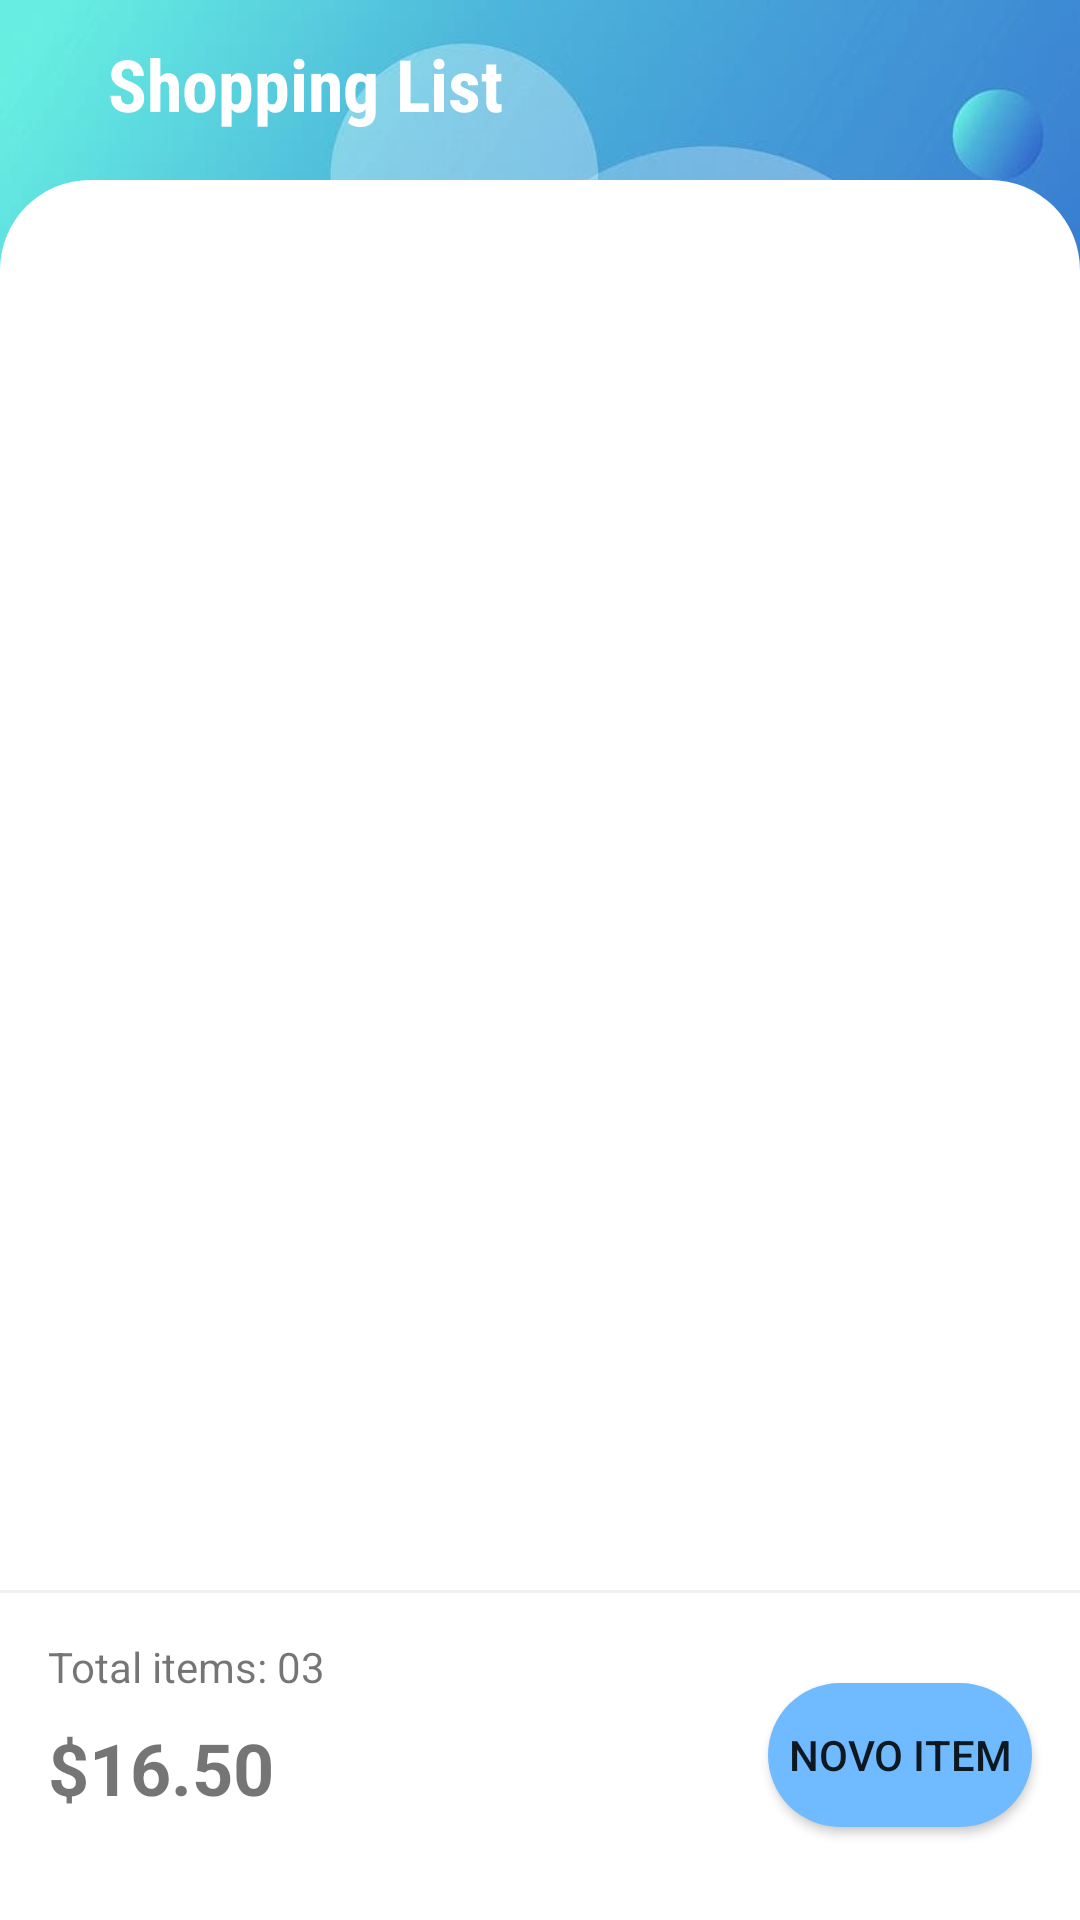

Layout XML and referenced resources for this Android screen:
<!-- AndroidManifest.xml: application theme Theme.GroceryShoppingList -->
<!-- res/layout/fragment_shopping.xml -->
<?xml version="1.0" encoding="utf-8"?>
<androidx.constraintlayout.widget.ConstraintLayout xmlns:android="http://schemas.android.com/apk/res/android"
    xmlns:app="http://schemas.android.com/apk/res-auto"
    xmlns:tools="http://schemas.android.com/tools"
    android:layout_width="match_parent"
    android:layout_height="match_parent"
    android:background="@color/white">

    <ImageView
        android:id="@+id/shopping_list_background"
        android:layout_width="wrap_content"
        android:layout_height="match_parent"
        android:background="@color/blue_600"
        android:scaleType="fitStart"
        app:layout_constraintEnd_toEndOf="parent"
        app:layout_constraintHorizontal_bias="0.0"
        app:layout_constraintStart_toStartOf="parent"
        app:layout_constraintTop_toTopOf="parent"
        app:srcCompat="@drawable/bg" />

    <TextView
        android:id="@+id/shopping_list_title"
        android:layout_width="0dp"
        android:layout_height="wrap_content"
        android:layout_marginStart="36dp"
        android:layout_marginEnd="36dp"
        android:layout_marginBottom="16dp"
        android:fontFamily="sans-serif-condensed"
        android:text="@string/shopping_list_title"
        android:textColor="@color/white"
        android:textSize="24sp"
        android:textStyle="bold"
        app:layout_constraintBottom_toTopOf="@+id/shopping_list_container"
        app:layout_constraintEnd_toEndOf="parent"
        app:layout_constraintStart_toStartOf="parent" />

    <LinearLayout
        android:id="@+id/shopping_list_container"
        android:layout_width="match_parent"
        android:layout_height="470dp"
        android:background="@drawable/bg_layout"
        android:orientation="horizontal"
        android:paddingTop="36dp"
        app:layout_constraintBottom_toTopOf="@+id/shopping_list_footer_container"
        app:layout_constraintEnd_toEndOf="parent"
        app:layout_constraintHorizontal_bias="0.0"
        app:layout_constraintStart_toStartOf="parent"
        app:layout_goneMarginTop="-25dp">

        <androidx.recyclerview.widget.RecyclerView
            android:id="@+id/shopping_list"
            android:layout_width="match_parent"
            android:layout_height="match_parent"
            android:paddingStart="16dp"
            android:paddingEnd="16dp"
            tools:listitem="@layout/shopping_item" />
    </LinearLayout>

    <View
        android:id="@+id/shopping_list_footer_container"
        android:layout_width="match_parent"
        android:layout_height="110dp"
        android:background="@color/white"
        app:layout_constraintBottom_toBottomOf="parent"
        app:layout_constraintEnd_toEndOf="parent"
        app:layout_constraintStart_toStartOf="parent" />

    <View
        android:id="@+id/shopping_list_separator"
        android:layout_width="wrap_content"
        android:layout_height="1dp"
        android:background="@color/gray_100"
        app:layout_constraintEnd_toEndOf="parent"
        app:layout_constraintStart_toStartOf="parent"
        app:layout_constraintTop_toTopOf="@+id/shopping_list_footer_container" />

    <TextView
        android:id="@+id/shopping_list_total_items"
        android:layout_width="wrap_content"
        android:layout_height="wrap_content"
        android:layout_marginStart="16dp"
        android:layout_marginTop="16dp"
        android:text="Total items: 03"
        app:layout_constraintStart_toStartOf="parent"
        app:layout_constraintTop_toBottomOf="@+id/shopping_list_container" />

    <TextView
        android:id="@+id/shopping_list_total_price"
        android:layout_width="wrap_content"
        android:layout_height="wrap_content"
        android:layout_marginTop="8dp"
        android:text="$16.50"
        android:textSize="24dp"
        android:textStyle="bold"
        app:layout_constraintStart_toStartOf="@+id/shopping_list_total_items"
        app:layout_constraintTop_toBottomOf="@+id/shopping_list_total_items" />

    <Button
        android:id="@+id/shopping_list_new_item_btn"
        android:layout_width="wrap_content"
        android:layout_height="wrap_content"
        android:layout_marginEnd="16dp"
        android:background="@drawable/bg_btn"
        android:text="Novo item"
        app:layout_constraintBottom_toBottomOf="@+id/shopping_list_footer_container"
        app:layout_constraintEnd_toEndOf="@+id/shopping_list_footer_container"
        app:layout_constraintTop_toTopOf="@+id/shopping_list_footer_container" />

</androidx.constraintlayout.widget.ConstraintLayout>
<!-- res/layout/shopping_item.xml (included above) -->
<?xml version="1.0" encoding="utf-8"?>
<androidx.cardview.widget.CardView xmlns:android="http://schemas.android.com/apk/res/android"
    xmlns:app="http://schemas.android.com/apk/res-auto"
    xmlns:tools="http://schemas.android.com/tools"
    android:layout_width="match_parent"
    android:layout_height="wrap_content"
    android:layout_marginBottom="10dp"
    android:elevation="5dp"
    app:cardCornerRadius="10dp">

    <androidx.constraintlayout.widget.ConstraintLayout
        android:layout_width="match_parent"
        android:layout_height="wrap_content"
        android:orientation="vertical"
        android:padding="16dp">

        <ImageView
            android:id="@+id/ivThumbnail"
            android:layout_width="100dp"
            android:layout_height="76dp"
            android:scaleType="centerCrop"
            app:layout_constraintBottom_toBottomOf="parent"
            app:layout_constraintStart_toStartOf="parent"
            app:layout_constraintTop_toTopOf="parent"
            tools:srcCompat="@tools:sample/avatars" />
        
        <TextView
            android:id="@+id/tvItemTitle"
            android:layout_width="wrap_content"
            android:layout_height="wrap_content"
            android:layout_marginStart="8dp"
            android:fontFamily="sans-serif-condensed"
            android:textSize="16sp"
            android:textStyle="bold"
            app:layout_constraintStart_toEndOf="@+id/ivThumbnail"
            app:layout_constraintTop_toTopOf="@+id/ivThumbnail"
            tools:text="Banana" />

        <TextView
            android:id="@+id/tvItemPrice"
            android:layout_width="wrap_content"
            android:layout_height="wrap_content"
            android:layout_marginTop="8dp"
            android:fontFamily="sans-serif-condensed"
            android:textSize="12sp"
            app:layout_constraintStart_toStartOf="@+id/tvItemTitle"
            app:layout_constraintTop_toBottomOf="@+id/tvItemTitle"
            tools:text="$7/kg" />

        <TextView
            android:id="@+id/tvItemTotal"
            android:layout_width="wrap_content"
            android:layout_height="wrap_content"
            android:layout_marginTop="8dp"
            android:fontFamily="sans-serif-condensed"
            android:textColor="@color/read_200"
            android:textSize="16sp"
            android:textStyle="bold"
            app:layout_constraintStart_toStartOf="@+id/tvItemTitle"
            app:layout_constraintTop_toBottomOf="@+id/tvItemPrice"
            tools:text="$3.50" />

        <LinearLayout
            android:id="@+id/llContainer"
            android:layout_width="wrap_content"
            android:layout_height="wrap_content"
            android:orientation="vertical"
            app:layout_constraintBottom_toBottomOf="parent"
            app:layout_constraintEnd_toEndOf="parent"
            app:layout_constraintTop_toTopOf="parent">

            <ImageButton
                android:id="@+id/ibtRemove"
                android:layout_width="wrap_content"
                android:layout_height="25dp"
                android:layout_marginBottom="8dp"
                android:background="@drawable/btn_remove_bg"
                android:src="@drawable/ic_remove" />

            <ImageButton
                android:id="@+id/ibtAdd"
                android:layout_width="wrap_content"
                android:layout_height="25dp"
                android:background="@drawable/btn_add_bg"
                android:src="@drawable/ic_add" />
        </LinearLayout>

        <TextView
            android:id="@+id/tvItemAmount"
            android:layout_width="wrap_content"
            android:layout_height="wrap_content"
            android:layout_marginEnd="8dp"
            android:fontFamily="sans-serif-condensed"
            android:textSize="12sp"
            android:textStyle="bold"
            app:layout_constraintBottom_toBottomOf="@+id/llContainer"
            app:layout_constraintEnd_toStartOf="@+id/llContainer"
            app:layout_constraintTop_toTopOf="@+id/llContainer"
            tools:text="500 gms" />

    </androidx.constraintlayout.widget.ConstraintLayout>

</androidx.cardview.widget.CardView>
<!-- resources referenced by this layout -->
<resources>
  <color name="blue_600">#53aff4</color>
  <color name="gray_100">#D8EDEDED</color>
  <color name="read_200">#F34545</color>
  <color name="white">#FFFFFFFF</color>
  <!-- drawable bg: jpeg bitmap (drawable, 27122 bytes) -->
  <!-- drawable bg_btn (drawable) -->
  <?xml version="1.0" encoding="utf-8"?>
  <ripple
      xmlns:android="http://schemas.android.com/apk/res/android"
      android:color="@color/blue_700">
      <item>
          <shape
              android:shape="rectangle">
              <solid android:color="@color/blue_500" />
              <solid android:color="@color/blue_500" />
              <corners android:radius="30dp" />
          </shape>
      </item>
  </ripple>
  <!-- drawable bg_layout (drawable) -->
  <?xml version="1.0" encoding="UTF-8"?>
  <shape xmlns:android="http://schemas.android.com/apk/res/android">
      <solid android:color="#FFFFFF"/>
      <corners android:bottomRightRadius="0dp" android:bottomLeftRadius="0dp"
          android:topLeftRadius="30dp" android:topRightRadius="30dp"/>
  </shape>
  <!-- drawable btn_remove_bg (drawable) -->
  <?xml version="1.0" encoding="UTF-8"?>
  <shape xmlns:android="http://schemas.android.com/apk/res/android">
      <solid android:color="@android:color/transparent" />
      <stroke
          android:width="1dp"
          android:color="@color/gray_200" />
      <corners
          android:bottomLeftRadius="0dp"
          android:bottomRightRadius="0dp"
          android:topLeftRadius="30dp"
          android:topRightRadius="30dp" />
  </shape>
  <string name="shopping_list_title">Shopping List</string>
  <style name="Theme.GroceryShoppingList" parent="Theme.MaterialComponents.DayNight.NoActionBar">
          
          <item name="colorPrimary">@color/blue_500</item>
          <item name="colorPrimaryVariant">@color/blue_600</item>
          <item name="colorOnPrimary">@color/white</item>
          
          <item name="colorSecondary">@color/orange_200</item>
          <item name="colorSecondaryVariant">@color/orange_700</item>
          <item name="colorOnSecondary">@color/white</item>
          
          <item name="android:statusBarColor" tools:targetApi="l">?attr/colorPrimaryVariant</item>
          
      </style>
  <color name="blue_700">#4d96fb</color>
  <color name="blue_500">#70baff</color>
  <color name="gray_200">#E89F9F9F</color>
  <color name="orange_200">#ffaf7a</color>
  <color name="orange_700">#ff6600</color>
</resources>
